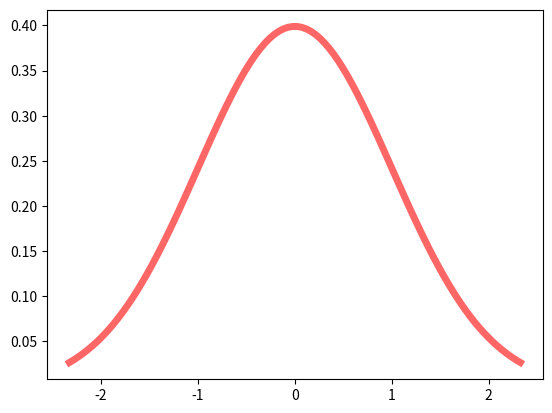
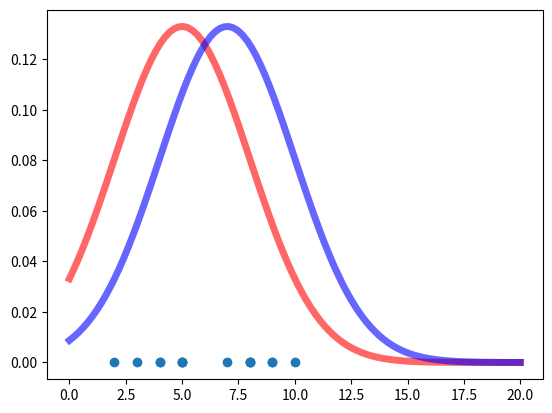
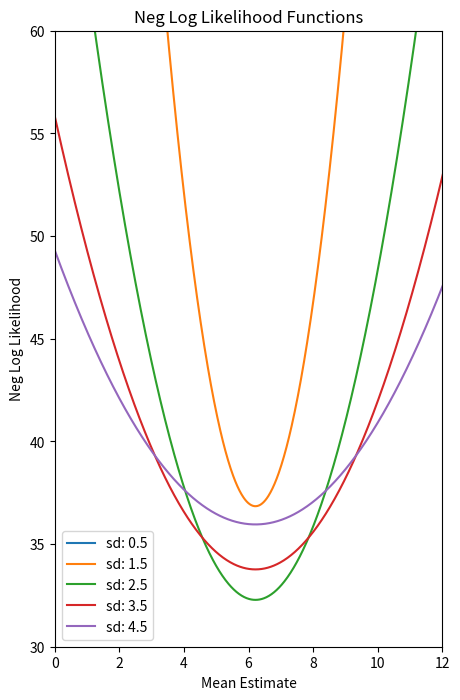

Reproduce these figures in Python, in order.
import numpy as np
from scipy.stats import norm
import matplotlib.pyplot as plt
fig, ax = plt.subplots(1, 1)
x = np.linspace(norm.ppf(0.01),
                norm.ppf(0.99), 100)
ax.plot(x, norm.pdf(x),
       'r-', lw=5, alpha=0.6, label='norm pdf')

p_3 = norm.pdf(3.0, 5.0, 3.0)

p_7 = norm.pdf(7.0, 7.0, 3.0)

joint = p_3*p_7

data = [4, 5, 7, 8, 8, 9, 10, 5, 2, 3, 5, 4, 8, 9]

fig, ax = plt.subplots(1, 1)
x = np.linspace(0, 20, 100)
ax.plot(x, norm.pdf(x,5,3),
       'r-', lw=5, alpha=0.6, label='norm pdf')
ax.plot(x, norm.pdf(x,7,3),
       'b-', lw=5, alpha=0.6, label='norm pdf')
ax.plot(data, np.zeros(len(data)).tolist(),'o')

def compare_data_to_dist(x, mu_1=5, mu_2=7, sd_1=3, sd_2=3):
    ll_1 = 0
    ll_2 = 0
    for i in x:
        ll_1 += np.log(norm.pdf(i, mu_1, sd_1))
        ll_2 += np.log(norm.pdf(i, mu_2, sd_2))
    
    print("The LL of of x for mu = %d and sd = %d is: %.4f" % (mu_1, sd_1, ll_1))
    print("The LL of of x for mu = %d and sd = %d is: %.4f" % (mu_2, sd_2, ll_2))


ll_comparison = compare_data_to_dist(data)

# Plot the Negative Log Likelihood Functions for different values of mu 
# and sigma
def plot_ll(x):
    plt.figure(figsize=(5,8))
    plt.title("Neg Log Likelihood Functions")
    plt.xlabel("Mean Estimate")
    plt.ylabel("Neg Log Likelihood")
    plt.ylim(30, 60)
    plt.xlim(0, 12)
    mu_set = np.linspace(0, 16, 1000)
    sd_set = [.5, 1.5, 2.5, 3.5, 4.5]
    max_val = max_val_location = None
    for i in sd_set:
        ll_array = []
        
        for j in mu_set:
            temp_mm = 0
            
            for k in x:
                temp_mm += np.log(norm.pdf(k, j, i)) # The LL function
            ll_array.append(-temp_mm) # negative LL
        
            if (max_val is None):
                max_val = min(ll_array)
            elif max(ll_array) > max_val:
                max_val = min(ll_array)
                max_val_location = j
        
        # Plot the results
        plt.plot(mu_set, ll_array, label="sd: %.1f" % i)
        
        print("The max LL for sd %.2f is %.2f" % (i, min(ll_array)))    
    plt.axvline(x=max_val_location, color='black', ls='-.')
    plt.legend(loc='lower left')
plot_ll(data);
